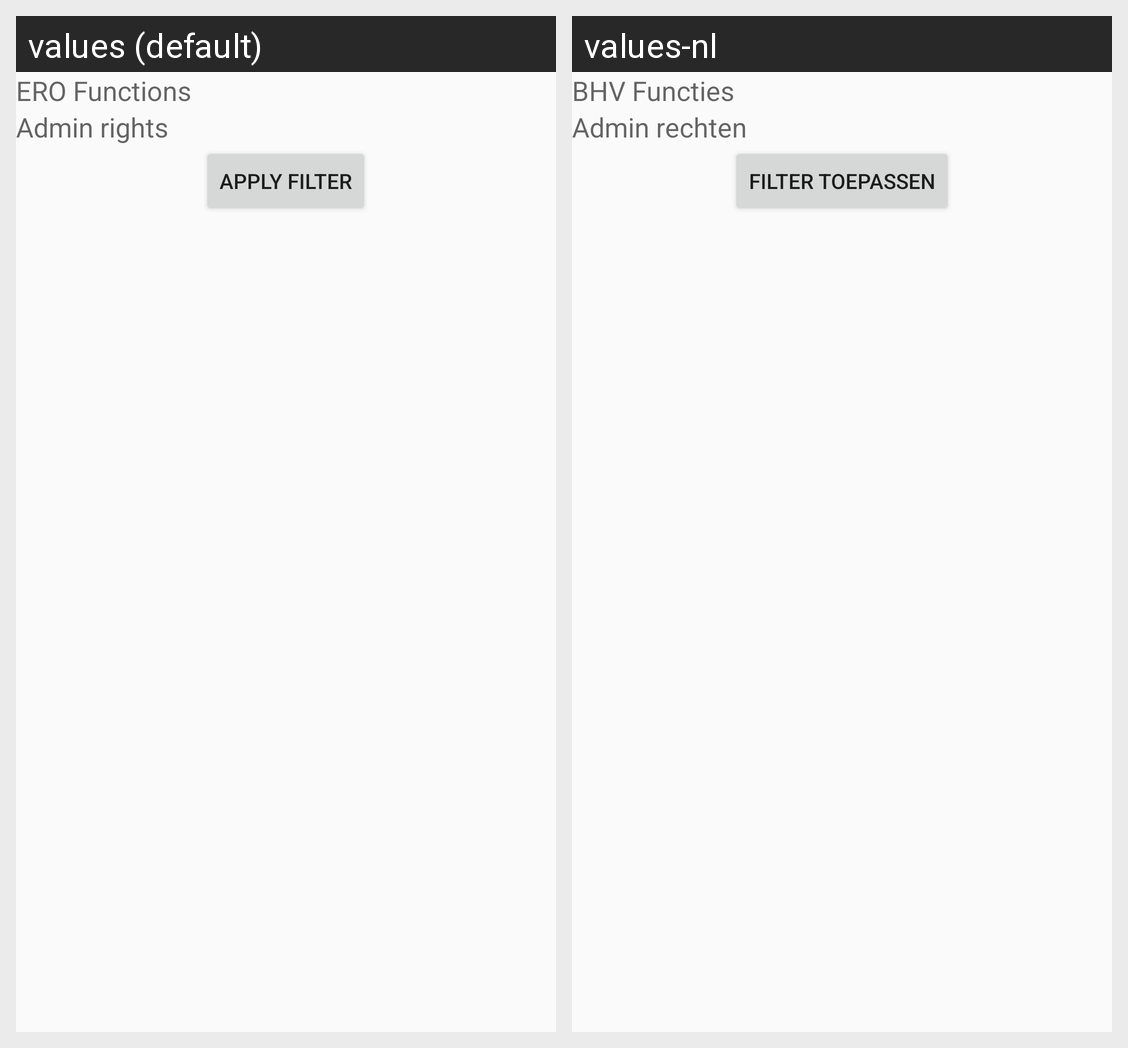

Here is an Android app screen in its default locale and in the app's own translations. Write out the translated-string differences for the strings that appear on this screen.
Android screen res/layout/activity_admin_filter_user.xml rendered under 2 locales, left to right: values (default), values-nl. Device: Nexus 5 (rendered at 1080×1920; each locale shown at half size, 540×960, under a caption strip naming it); theme AppTheme.
Strings drawn on this screen, with the default value and each locale's value (text and hints the layout hard-codes, and strings that could not be matched under every locale, appear in the picture but are not listed):

hint_ERO
  values: ERO Functions
  values-nl: BHV Functies

hint_rights
  values: Admin rights
  values-nl: Admin rechten

filter_apply_button
  values: Apply filter
  values-nl: Filter toepassen
